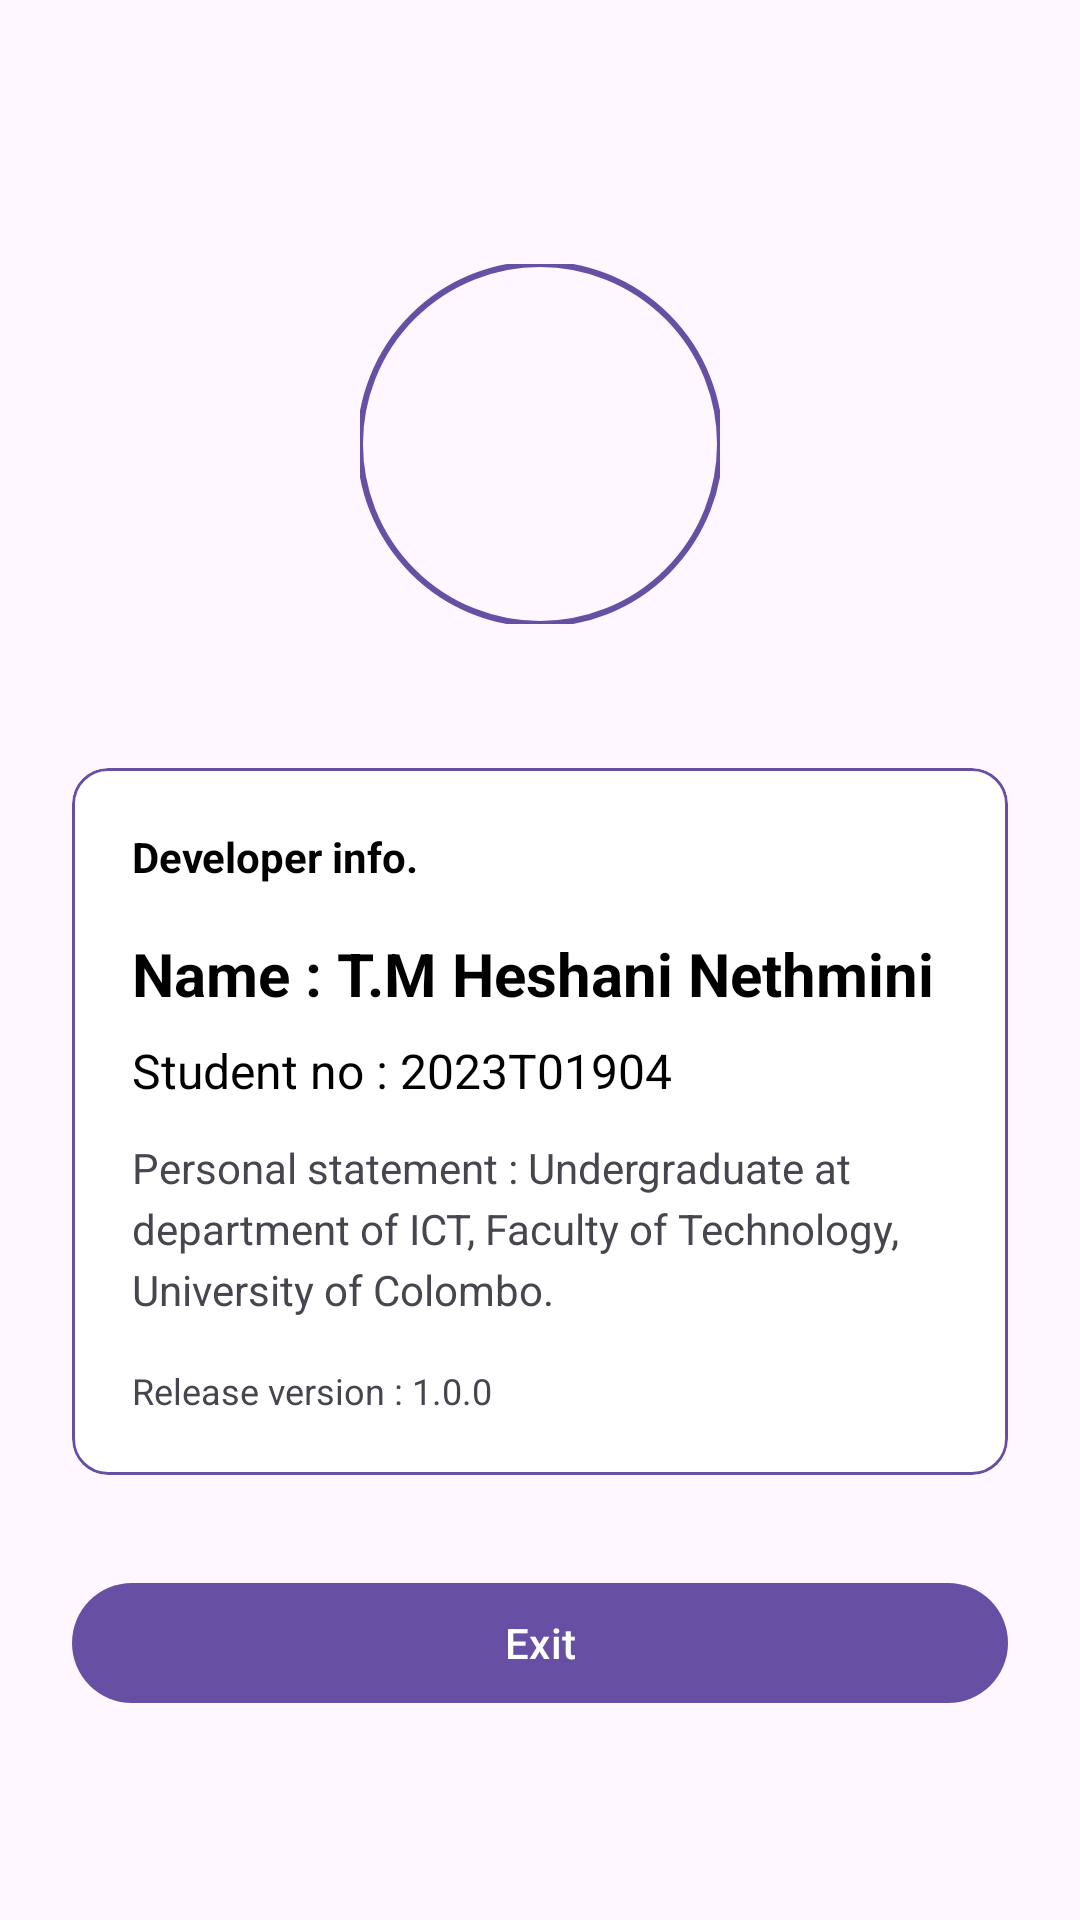

Here is an Android app screen rendered from its layout file. Give the layout XML and the strings, colors and styles it references.
<!-- AndroidManifest.xml: application theme Theme.Upnext -->
<!-- res/layout/activity_dev_info.xml -->
<?xml version="1.0" encoding="utf-8"?>
<androidx.constraintlayout.widget.ConstraintLayout
    xmlns:android="http://schemas.android.com/apk/res/android"
    xmlns:app="http://schemas.android.com/apk/res-auto"
    android:layout_width="match_parent"
    android:layout_height="match_parent"
    android:background="#FEF7FF"
    android:padding="24dp">

    
    <com.google.android.material.imageview.ShapeableImageView
        android:id="@+id/devProfileImage"
        android:layout_width="120dp"
        android:layout_height="120dp"
        android:layout_marginTop="64dp"
        android:scaleType="centerCrop"
        android:src="@drawable/dev_info_icon"
        app:layout_constraintEnd_toEndOf="parent"
        app:layout_constraintStart_toStartOf="parent"
        app:layout_constraintTop_toTopOf="parent"
        app:shapeAppearanceOverlay="@style/CircleImage"
        app:strokeColor="#6750A4"
        app:strokeWidth="2dp" />

    <com.google.android.material.card.MaterialCardView
        android:id="@+id/devInfoBox"
        android:layout_width="0dp"
        android:layout_height="wrap_content"
        android:layout_marginTop="48dp"
        app:cardBackgroundColor="#FFFFFF"
        app:cardCornerRadius="12dp"
        app:strokeColor="#6750A4"
        app:strokeWidth="1dp"
        app:layout_constraintEnd_toEndOf="parent"
        app:layout_constraintStart_toStartOf="parent"
        app:layout_constraintTop_toBottomOf="@id/devProfileImage">

        
        <LinearLayout
            android:layout_width="match_parent"
            android:layout_height="wrap_content"
            android:orientation="vertical"
            android:padding="20dp">

            
            <TextView
                android:layout_width="wrap_content"
                android:layout_height="wrap_content"
                android:text="Developer info."
                android:textColor="#000000"
                android:textSize="14sp"
                android:textStyle="bold" />

            
            <TextView
                android:layout_width="wrap_content"
                android:layout_height="wrap_content"
                android:layout_marginTop="16dp"
                android:text="Name : T.M Heshani Nethmini"
                android:textColor="#000000"
                android:textSize="20sp"
                android:textStyle="bold" />

            
            <TextView
                android:layout_width="wrap_content"
                android:layout_height="wrap_content"
                android:layout_marginTop="8dp"
                android:text="Student no : 2023T01904"
                android:textColor="#000000"
                android:textSize="16sp" />

            
            <TextView
                android:layout_width="wrap_content"
                android:layout_height="wrap_content"
                android:layout_marginTop="12dp"
                android:text="Personal statement : Undergraduate at department of ICT, Faculty of Technology, University of Colombo."
                android:textColor="#49454F"
                android:textSize="14sp"
                android:lineSpacingExtra="4dp" />

            
            <TextView
                android:layout_width="wrap_content"
                android:layout_height="wrap_content"
                android:layout_marginTop="16dp"
                android:text="Release version : 1.0.0"
                android:textColor="#49454F"
                android:textSize="12sp" />
        </LinearLayout>
    </com.google.android.material.card.MaterialCardView>

    
    <com.google.android.material.button.MaterialButton
        android:id="@+id/btnExitDev"
        android:layout_width="0dp"
        android:layout_height="48dp"
        android:layout_marginTop="32dp"
        android:text="Exit"
        android:textAllCaps="false"
        android:textColor="#FFFFFF"
        app:backgroundTint="#6750A4"
        app:cornerRadius="100dp"
        app:layout_constraintEnd_toEndOf="parent"
        app:layout_constraintStart_toStartOf="parent"
        app:layout_constraintTop_toBottomOf="@id/devInfoBox" />

</androidx.constraintlayout.widget.ConstraintLayout>
<!-- resources referenced by this layout -->
<resources>
  <style name="CircleImage">
          <item name="cornerSize">50%</item>
      </style>
  <style name="Theme.Upnext" parent="Base.Theme.Upnext" />
  <style name="Base.Theme.Upnext" parent="Theme.Material3.DayNight.NoActionBar">
          
          
      </style>
</resources>
